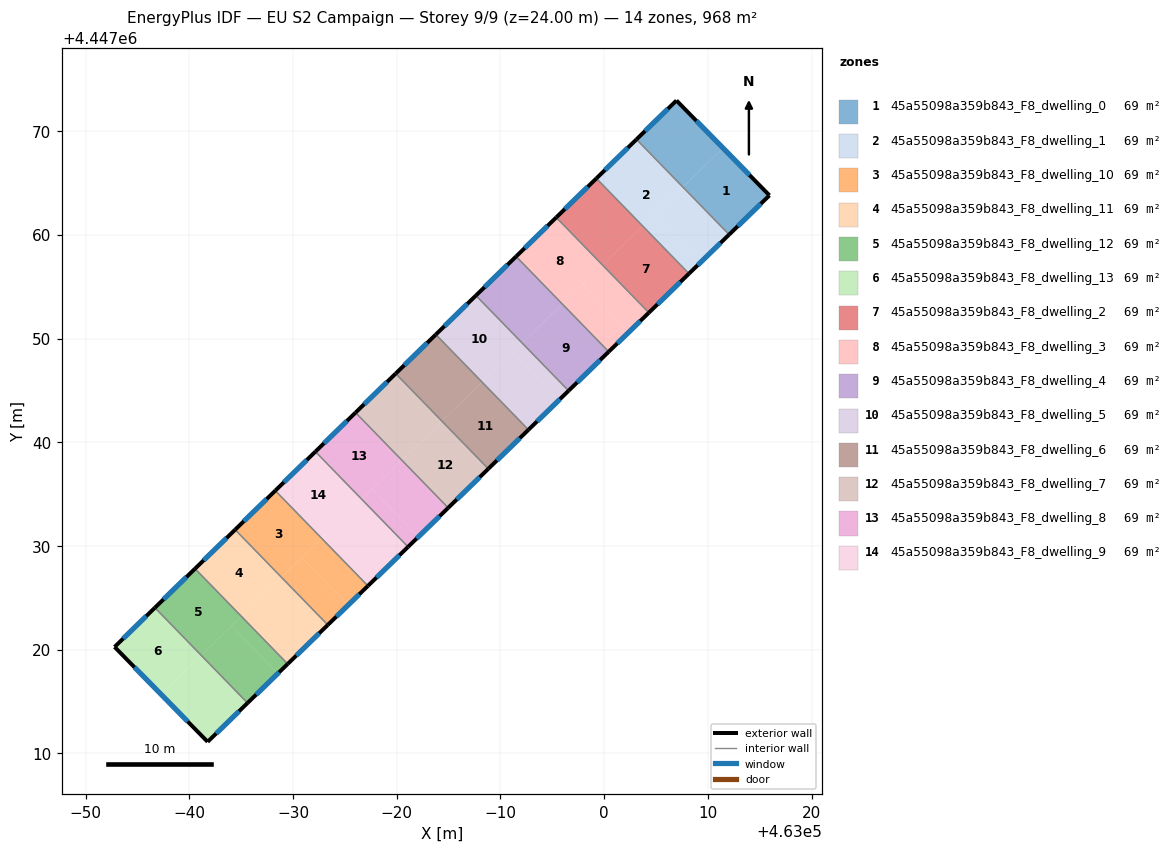
=== STOREY PLAN SPEC (per zone: floor XY polygon, exterior-wall plan segments, windows/doors) ===
zone 1: 45a55098a359b843_F8_dwelling_0  (69.1 m²)
  floor: (463011.45, 4447068.38) (463015.93, 4447063.80) (463012.04, 4447060.02) (463007.58, 4447064.61)
  floor: (463006.97, 4447072.95) (463011.45, 4447068.38) (463007.58, 4447064.61) (463003.11, 4447069.20)
  exterior wall: (463006.97, 4447072.95) – (463003.11, 4447069.20)  [5.4 m]
    window: (463006.14, 4447072.15) – (463003.94, 4447070.01)  [5.3 m²]
  exterior wall: (463015.93, 4447063.80) – (463006.97, 4447072.95)  [12.8 m]
    window: (463014.01, 4447065.76) – (463008.89, 4447070.99)  [12.6 m²]
  exterior wall: (463012.04, 4447060.02) – (463015.93, 4447063.80)  [5.4 m]
    window: (463012.88, 4447060.83) – (463015.10, 4447062.99)  [5.3 m²]
  interior walls: 1
zone 2: 45a55098a359b843_F8_dwelling_1  (69.1 m²)
  floor: (463007.58, 4447064.61) (463012.04, 4447060.02) (463009.15, 4447057.21) (463004.68, 4447061.80)
  floor: (463007.58, 4447064.61) (463004.68, 4447061.80) (463009.15, 4447057.21) (463008.17, 4447056.26) (462999.24, 4447065.44) (463003.11, 4447069.20)
  exterior wall: (463003.11, 4447069.20) – (462999.24, 4447065.44)  [5.4 m]
    window: (463002.28, 4447068.40) – (463000.07, 4447066.25)  [5.3 m²]
  exterior wall: (463008.17, 4447056.26) – (463012.04, 4447060.02)  [5.4 m]
    window: (463009.00, 4447057.07) – (463011.21, 4447059.22)  [5.3 m²]
  interior walls: 2
zone 3: 45a55098a359b843_F8_dwelling_10  (69.1 m²)
  floor: (462968.28, 4447035.33) (462972.74, 4447030.73) (462968.89, 4447026.98) (462964.42, 4447031.58)
  floor: (462970.83, 4447028.88) (462975.30, 4447024.29) (462973.35, 4447022.39) (462968.89, 4447026.98)
  floor: (462972.75, 4447030.75) (462977.22, 4447026.16) (462975.30, 4447024.29) (462970.83, 4447028.88) (462972.74, 4447030.73)
  floor: (462968.29, 4447035.34) (462972.75, 4447030.75) (462972.74, 4447030.73) (462968.28, 4447035.33)
  exterior wall: (462968.29, 4447035.34) – (462964.42, 4447031.58)  [5.4 m]
    window: (462967.46, 4447034.53) – (462965.25, 4447032.38)  [5.3 m²]
  exterior wall: (462973.35, 4447022.39) – (462977.22, 4447026.16)  [5.4 m]
    window: (462974.18, 4447023.20) – (462976.39, 4447025.35)  [5.3 m²]
  interior walls: 2
zone 4: 45a55098a359b843_F8_dwelling_11  (69.1 m²)
  floor: (462968.89, 4447026.98) (462973.35, 4447022.39) (462969.48, 4447018.63) (462965.02, 4447023.22)
  floor: (462964.42, 4447031.58) (462968.89, 4447026.98) (462965.02, 4447023.22) (462960.55, 4447027.81)
  exterior wall: (462964.42, 4447031.58) – (462960.55, 4447027.81)  [5.4 m]
    window: (462963.59, 4447030.77) – (462961.38, 4447028.62)  [5.3 m²]
  exterior wall: (462969.48, 4447018.63) – (462973.35, 4447022.39)  [5.4 m]
    window: (462970.31, 4447019.43) – (462972.52, 4447021.59)  [5.3 m²]
  interior walls: 2
zone 5: 45a55098a359b843_F8_dwelling_12  (69.1 m²)
  floor: (462960.54, 4447027.80) (462965.01, 4447023.21) (462961.15, 4447019.46) (462956.68, 4447024.05)
  floor: (462965.02, 4447023.22) (462969.48, 4447018.63) (462968.53, 4447017.70) (462964.06, 4447022.29)
  floor: (462964.06, 4447022.29) (462968.53, 4447017.70) (462965.61, 4447014.87) (462961.15, 4447019.46)
  floor: (462960.55, 4447027.81) (462965.02, 4447023.22) (462965.01, 4447023.21) (462960.54, 4447027.80)
  exterior wall: (462960.55, 4447027.81) – (462956.68, 4447024.05)  [5.4 m]
    window: (462959.72, 4447027.01) – (462957.51, 4447024.86)  [5.3 m²]
  exterior wall: (462965.61, 4447014.87) – (462969.48, 4447018.63)  [5.4 m]
    window: (462966.44, 4447015.67) – (462968.65, 4447017.82)  [5.3 m²]
  interior walls: 2
zone 6: 45a55098a359b843_F8_dwelling_13  (69.1 m²)
  floor: (462961.15, 4447019.46) (462965.61, 4447014.87) (462961.77, 4447011.12) (462957.28, 4447015.70)
  floor: (462956.68, 4447024.05) (462961.15, 4447019.46) (462957.28, 4447015.70) (462952.79, 4447020.27)
  exterior wall: (462952.79, 4447020.27) – (462961.77, 4447011.12)  [12.8 m]
    window: (462954.72, 4447018.31) – (462959.84, 4447013.08)  [12.6 m²]
  exterior wall: (462956.68, 4447024.05) – (462952.79, 4447020.27)  [5.4 m]
    window: (462955.85, 4447023.24) – (462953.63, 4447021.08)  [5.3 m²]
  exterior wall: (462961.77, 4447011.12) – (462965.61, 4447014.87)  [5.4 m]
    window: (462962.59, 4447011.93) – (462964.79, 4447014.07)  [5.3 m²]
  interior walls: 1
zone 7: 45a55098a359b843_F8_dwelling_2  (69.1 m²)
  floor: (463003.71, 4447060.85) (463008.17, 4447056.26) (463004.30, 4447052.50) (462999.84, 4447057.09)
  floor: (462999.24, 4447065.44) (463003.71, 4447060.85) (463003.70, 4447060.84) (462999.23, 4447065.43)
  floor: (462999.23, 4447065.43) (463003.70, 4447060.84) (462999.84, 4447057.09) (462995.37, 4447061.68)
  exterior wall: (462999.24, 4447065.44) – (462995.37, 4447061.68)  [5.4 m]
    window: (462998.42, 4447064.63) – (462996.20, 4447062.48)  [5.3 m²]
  exterior wall: (463004.30, 4447052.50) – (463008.17, 4447056.26)  [5.4 m]
    window: (463005.13, 4447053.30) – (463007.34, 4447055.45)  [5.3 m²]
  interior walls: 2
zone 8: 45a55098a359b843_F8_dwelling_3  (69.1 m²)
  floor: (462995.37, 4447061.68) (462999.84, 4447057.09) (462995.97, 4447053.32) (462991.50, 4447057.91)
  floor: (462997.91, 4447055.22) (463002.38, 4447050.63) (463000.43, 4447048.73) (462995.97, 4447053.32)
  floor: (462999.84, 4447057.09) (463004.30, 4447052.50) (463002.38, 4447050.63) (462997.91, 4447055.22)
  exterior wall: (462995.37, 4447061.68) – (462991.50, 4447057.91)  [5.4 m]
    window: (462994.55, 4447060.87) – (462992.33, 4447058.72)  [5.3 m²]
  exterior wall: (463000.43, 4447048.73) – (463004.30, 4447052.50)  [5.4 m]
    window: (463001.26, 4447049.54) – (463003.48, 4447051.69)  [5.3 m²]
  interior walls: 2
zone 9: 45a55098a359b843_F8_dwelling_4  (69.1 m²)
  floor: (462995.97, 4447053.32) (463000.43, 4447048.73) (462996.56, 4447044.97) (462992.10, 4447049.56)
  floor: (462991.49, 4447057.90) (462995.96, 4447053.31) (462992.10, 4447049.56) (462987.63, 4447054.15)
  floor: (462991.50, 4447057.91) (462995.97, 4447053.32) (462995.96, 4447053.31) (462991.49, 4447057.90)
  exterior wall: (462991.50, 4447057.91) – (462987.63, 4447054.15)  [5.4 m]
    window: (462990.68, 4447057.11) – (462988.46, 4447054.96)  [5.3 m²]
  exterior wall: (462996.57, 4447044.97) – (463000.43, 4447048.73)  [5.4 m]
    window: (462997.39, 4447045.78) – (462999.61, 4447047.93)  [5.3 m²]
  interior walls: 2
zone 10: 45a55098a359b843_F8_dwelling_5  (69.1 m²)
  floor: (462987.63, 4447054.15) (462992.10, 4447049.56) (462988.23, 4447045.80) (462983.77, 4447050.39)
  floor: (462992.10, 4447049.56) (462996.56, 4447044.97) (462995.61, 4447044.04) (462991.14, 4447048.63)
  floor: (462992.10, 4447049.56) (462991.14, 4447048.63) (462995.61, 4447044.04) (462996.57, 4447044.97) (462992.70, 4447041.21) (462988.23, 4447045.80)
  exterior wall: (462987.63, 4447054.15) – (462983.77, 4447050.39)  [5.4 m]
    window: (462986.81, 4447053.35) – (462984.59, 4447051.19)  [5.3 m²]
  exterior wall: (462992.70, 4447041.21) – (462996.57, 4447044.97)  [5.4 m]
    window: (462993.52, 4447042.01) – (462995.74, 4447044.16)  [5.3 m²]
  interior walls: 2
zone 11: 45a55098a359b843_F8_dwelling_6  (69.1 m²)
  floor: (462988.23, 4447045.80) (462992.70, 4447041.21) (462988.84, 4447037.46) (462984.37, 4447042.05)
  floor: (462983.77, 4447050.39) (462988.23, 4447045.80) (462988.22, 4447045.79) (462983.75, 4447050.38)
  floor: (462984.37, 4447042.05) (462988.84, 4447037.46) (462988.83, 4447037.44) (462984.36, 4447042.03)
  floor: (462983.75, 4447050.38) (462988.22, 4447045.79) (462984.36, 4447042.03) (462979.90, 4447046.62)
  exterior wall: (462983.77, 4447050.39) – (462979.90, 4447046.62)  [5.4 m]
    window: (462982.94, 4447049.58) – (462980.72, 4447047.43)  [5.3 m²]
  exterior wall: (462988.83, 4447037.44) – (462992.70, 4447041.21)  [5.4 m]
    window: (462989.65, 4447038.25) – (462991.87, 4447040.40)  [5.3 m²]
  interior walls: 2
zone 12: 45a55098a359b843_F8_dwelling_7  (69.1 m²)
  floor: (462984.36, 4447042.03) (462988.83, 4447037.44) (462984.96, 4447033.68) (462980.49, 4447038.27)
  floor: (462979.90, 4447046.62) (462984.36, 4447042.03) (462980.49, 4447038.27) (462976.03, 4447042.86)
  exterior wall: (462979.90, 4447046.62) – (462976.03, 4447042.86)  [5.4 m]
    window: (462979.07, 4447045.82) – (462976.85, 4447043.67)  [5.3 m²]
  exterior wall: (462984.96, 4447033.68) – (462988.83, 4447037.44)  [5.4 m]
    window: (462985.79, 4447034.49) – (462988.00, 4447036.64)  [5.3 m²]
  interior walls: 2
zone 13: 45a55098a359b843_F8_dwelling_8  (69.1 m²)
  floor: (462980.49, 4447038.27) (462984.96, 4447033.68) (462982.07, 4447030.87) (462977.60, 4447035.46)
  floor: (462977.60, 4447035.46) (462982.07, 4447030.87) (462981.09, 4447029.92) (462976.62, 4447034.51)
  floor: (462976.03, 4447042.86) (462980.49, 4447038.27) (462976.62, 4447034.51) (462972.16, 4447039.10)
  exterior wall: (462976.03, 4447042.86) – (462972.16, 4447039.10)  [5.4 m]
    window: (462975.20, 4447042.06) – (462972.99, 4447039.91)  [5.3 m²]
  exterior wall: (462981.09, 4447029.92) – (462984.96, 4447033.68)  [5.4 m]
    window: (462981.92, 4447030.72) – (462984.13, 4447032.87)  [5.3 m²]
  interior walls: 2
zone 14: 45a55098a359b843_F8_dwelling_9  (69.1 m²)
  floor: (462976.62, 4447034.51) (462981.09, 4447029.92) (462977.22, 4447026.16) (462972.75, 4447030.75)
  floor: (462972.16, 4447039.10) (462976.62, 4447034.51) (462972.75, 4447030.75) (462968.29, 4447035.34)
  exterior wall: (462972.16, 4447039.10) – (462968.29, 4447035.34)  [5.4 m]
    window: (462971.33, 4447038.29) – (462969.12, 4447036.14)  [5.3 m²]
  exterior wall: (462977.22, 4447026.16) – (462981.09, 4447029.92)  [5.4 m]
    window: (462978.05, 4447026.96) – (462980.26, 4447029.11)  [5.3 m²]
  interior walls: 2

=== DERIVED (storey summary) ===
Building: EU S2 Campaign
Storey: 9 of 9  (floor level z = 24.00 m)
Storey gross floor area: 967.8 m²
Zones on this storey: 14
  - 45a55098a359b843_F8_dwelling_0: floor 69.1 m²; exterior wall 23.6 m (70.8 m²); 3 window(s) 23.1 m²; WWR 32.7%
  - 45a55098a359b843_F8_dwelling_1: floor 69.1 m²; exterior wall 10.8 m (32.4 m²); 2 window(s) 10.6 m²; WWR 32.7%
  - 45a55098a359b843_F8_dwelling_10: floor 69.1 m²; exterior wall 10.8 m (32.4 m²); 2 window(s) 10.6 m²; WWR 32.7%
  - 45a55098a359b843_F8_dwelling_11: floor 69.1 m²; exterior wall 10.8 m (32.4 m²); 2 window(s) 10.6 m²; WWR 32.7%
  - 45a55098a359b843_F8_dwelling_12: floor 69.1 m²; exterior wall 10.8 m (32.4 m²); 2 window(s) 10.6 m²; WWR 32.7%
  - 45a55098a359b843_F8_dwelling_13: floor 69.1 m²; exterior wall 23.6 m (70.8 m²); 3 window(s) 23.1 m²; WWR 32.7%
  - 45a55098a359b843_F8_dwelling_2: floor 69.1 m²; exterior wall 10.8 m (32.4 m²); 2 window(s) 10.6 m²; WWR 32.7%
  - 45a55098a359b843_F8_dwelling_3: floor 69.1 m²; exterior wall 10.8 m (32.4 m²); 2 window(s) 10.6 m²; WWR 32.7%
  - 45a55098a359b843_F8_dwelling_4: floor 69.1 m²; exterior wall 10.8 m (32.4 m²); 2 window(s) 10.6 m²; WWR 32.7%
  - 45a55098a359b843_F8_dwelling_5: floor 69.1 m²; exterior wall 10.8 m (32.4 m²); 2 window(s) 10.6 m²; WWR 32.7%
  - 45a55098a359b843_F8_dwelling_6: floor 69.1 m²; exterior wall 10.8 m (32.4 m²); 2 window(s) 10.6 m²; WWR 32.7%
  - 45a55098a359b843_F8_dwelling_7: floor 69.1 m²; exterior wall 10.8 m (32.4 m²); 2 window(s) 10.6 m²; WWR 32.7%
  - 45a55098a359b843_F8_dwelling_8: floor 69.1 m²; exterior wall 10.8 m (32.4 m²); 2 window(s) 10.6 m²; WWR 32.7%
  - 45a55098a359b843_F8_dwelling_9: floor 69.1 m²; exterior wall 10.8 m (32.4 m²); 2 window(s) 10.6 m²; WWR 32.7%
Zone adjacency (shared interzone walls):
  - 45a55098a359b843_F8_dwelling_0 ↔ 45a55098a359b843_F8_dwelling_1
  - 45a55098a359b843_F8_dwelling_1 ↔ 45a55098a359b843_F8_dwelling_2
  - 45a55098a359b843_F8_dwelling_10 ↔ 45a55098a359b843_F8_dwelling_11
  - 45a55098a359b843_F8_dwelling_10 ↔ 45a55098a359b843_F8_dwelling_9
  - 45a55098a359b843_F8_dwelling_11 ↔ 45a55098a359b843_F8_dwelling_12
  - 45a55098a359b843_F8_dwelling_12 ↔ 45a55098a359b843_F8_dwelling_13
  - 45a55098a359b843_F8_dwelling_2 ↔ 45a55098a359b843_F8_dwelling_3
  - 45a55098a359b843_F8_dwelling_3 ↔ 45a55098a359b843_F8_dwelling_4
  - 45a55098a359b843_F8_dwelling_4 ↔ 45a55098a359b843_F8_dwelling_5
  - 45a55098a359b843_F8_dwelling_5 ↔ 45a55098a359b843_F8_dwelling_6
  - 45a55098a359b843_F8_dwelling_6 ↔ 45a55098a359b843_F8_dwelling_7
  - 45a55098a359b843_F8_dwelling_7 ↔ 45a55098a359b843_F8_dwelling_8
  - 45a55098a359b843_F8_dwelling_8 ↔ 45a55098a359b843_F8_dwelling_9